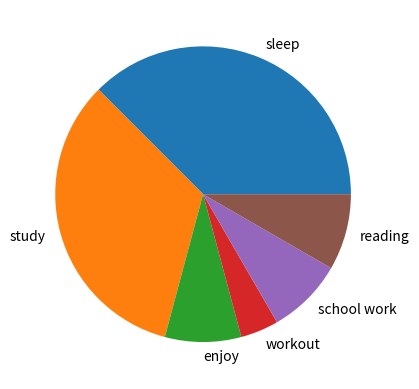

Generate this figure with matplotlib:
#make a piechart with 6 of your daily life activities along with
#no of hours spend doing it  and label each one accordingly
import matplotlib.pyplot as plt
import numpy as np
x=np.array([9,8,2,1,2,2])
labelss=["sleep","study","enjoy","workout","school work","reading"]
plt.pie(x,labels=labelss)
plt.show()